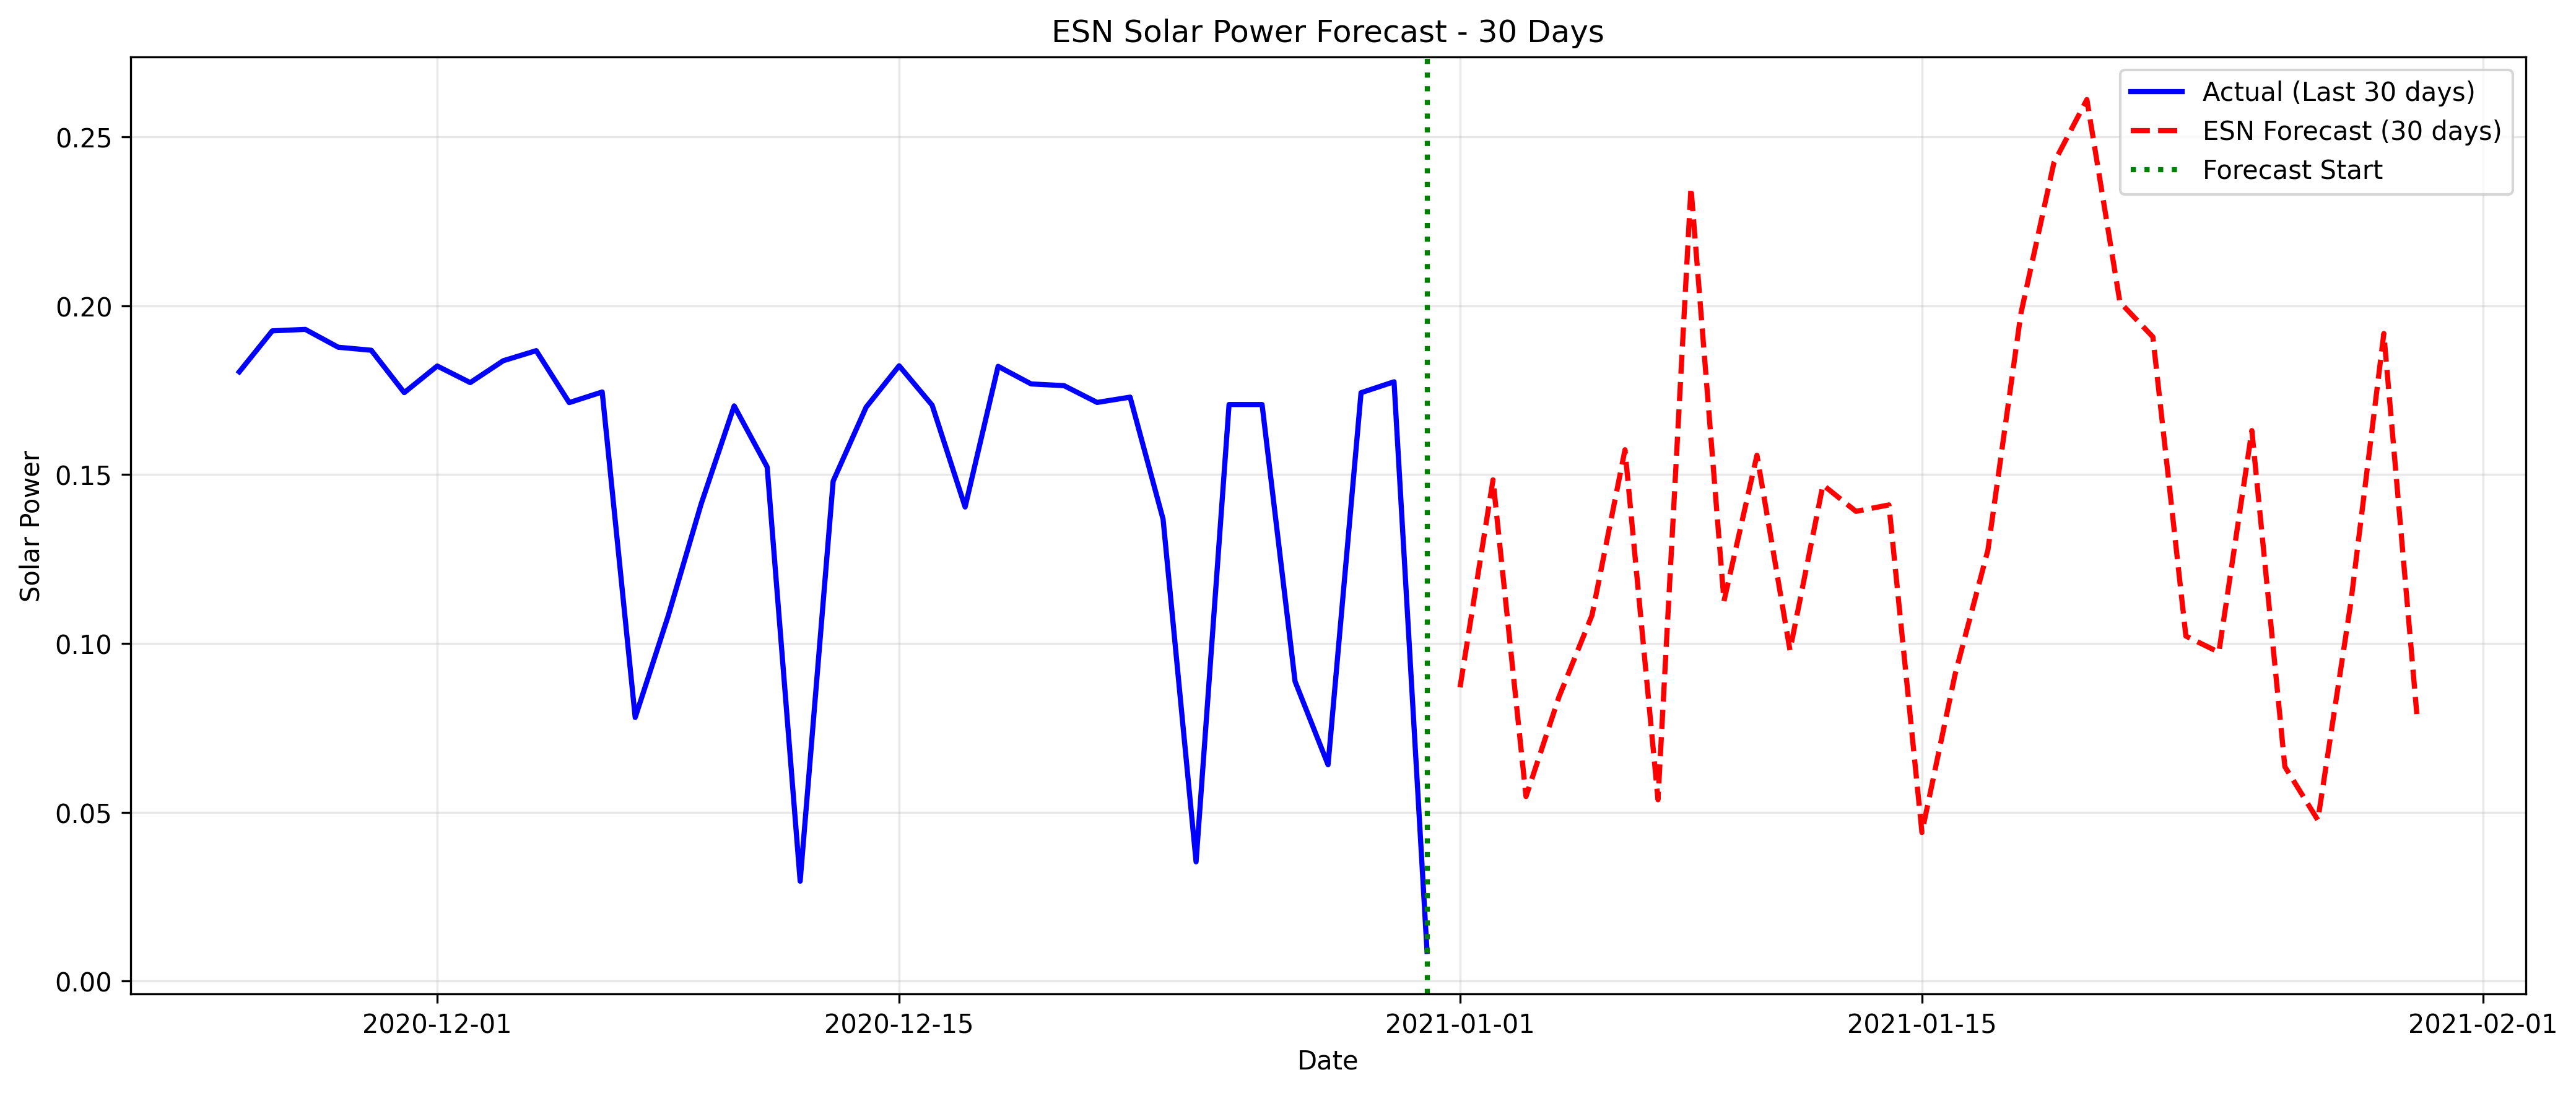

Values plotted in this chart, from the file beside it:
datetime, forecasted_solar_power
2021-01-01, 0.08701
2021-01-02, 0.1485
2021-01-03, 0.05466
2021-01-04, 0.08419
2021-01-05, 0.1084
2021-01-06, 0.1574
2021-01-07, 0.05373
2021-01-08, 0.2351
2021-01-09, 0.1125
2021-01-10, 0.1558
2021-01-11, 0.09798
2021-01-12, 0.147
2021-01-13, 0.1391
2021-01-14, 0.141
2021-01-15, 0.04403
2021-01-16, 0.09065
2021-01-17, 0.1277
2021-01-18, 0.1977
2021-01-19, 0.2424
2021-01-20, 0.2611
2021-01-21, 0.2011
2021-01-22, 0.1908
2021-01-23, 0.1022
2021-01-24, 0.0974
2021-01-25, 0.1631
2021-01-26, 0.06351
2021-01-27, 0.04769
2021-01-28, 0.1121
2021-01-29, 0.1918
2021-01-30, 0.07909
